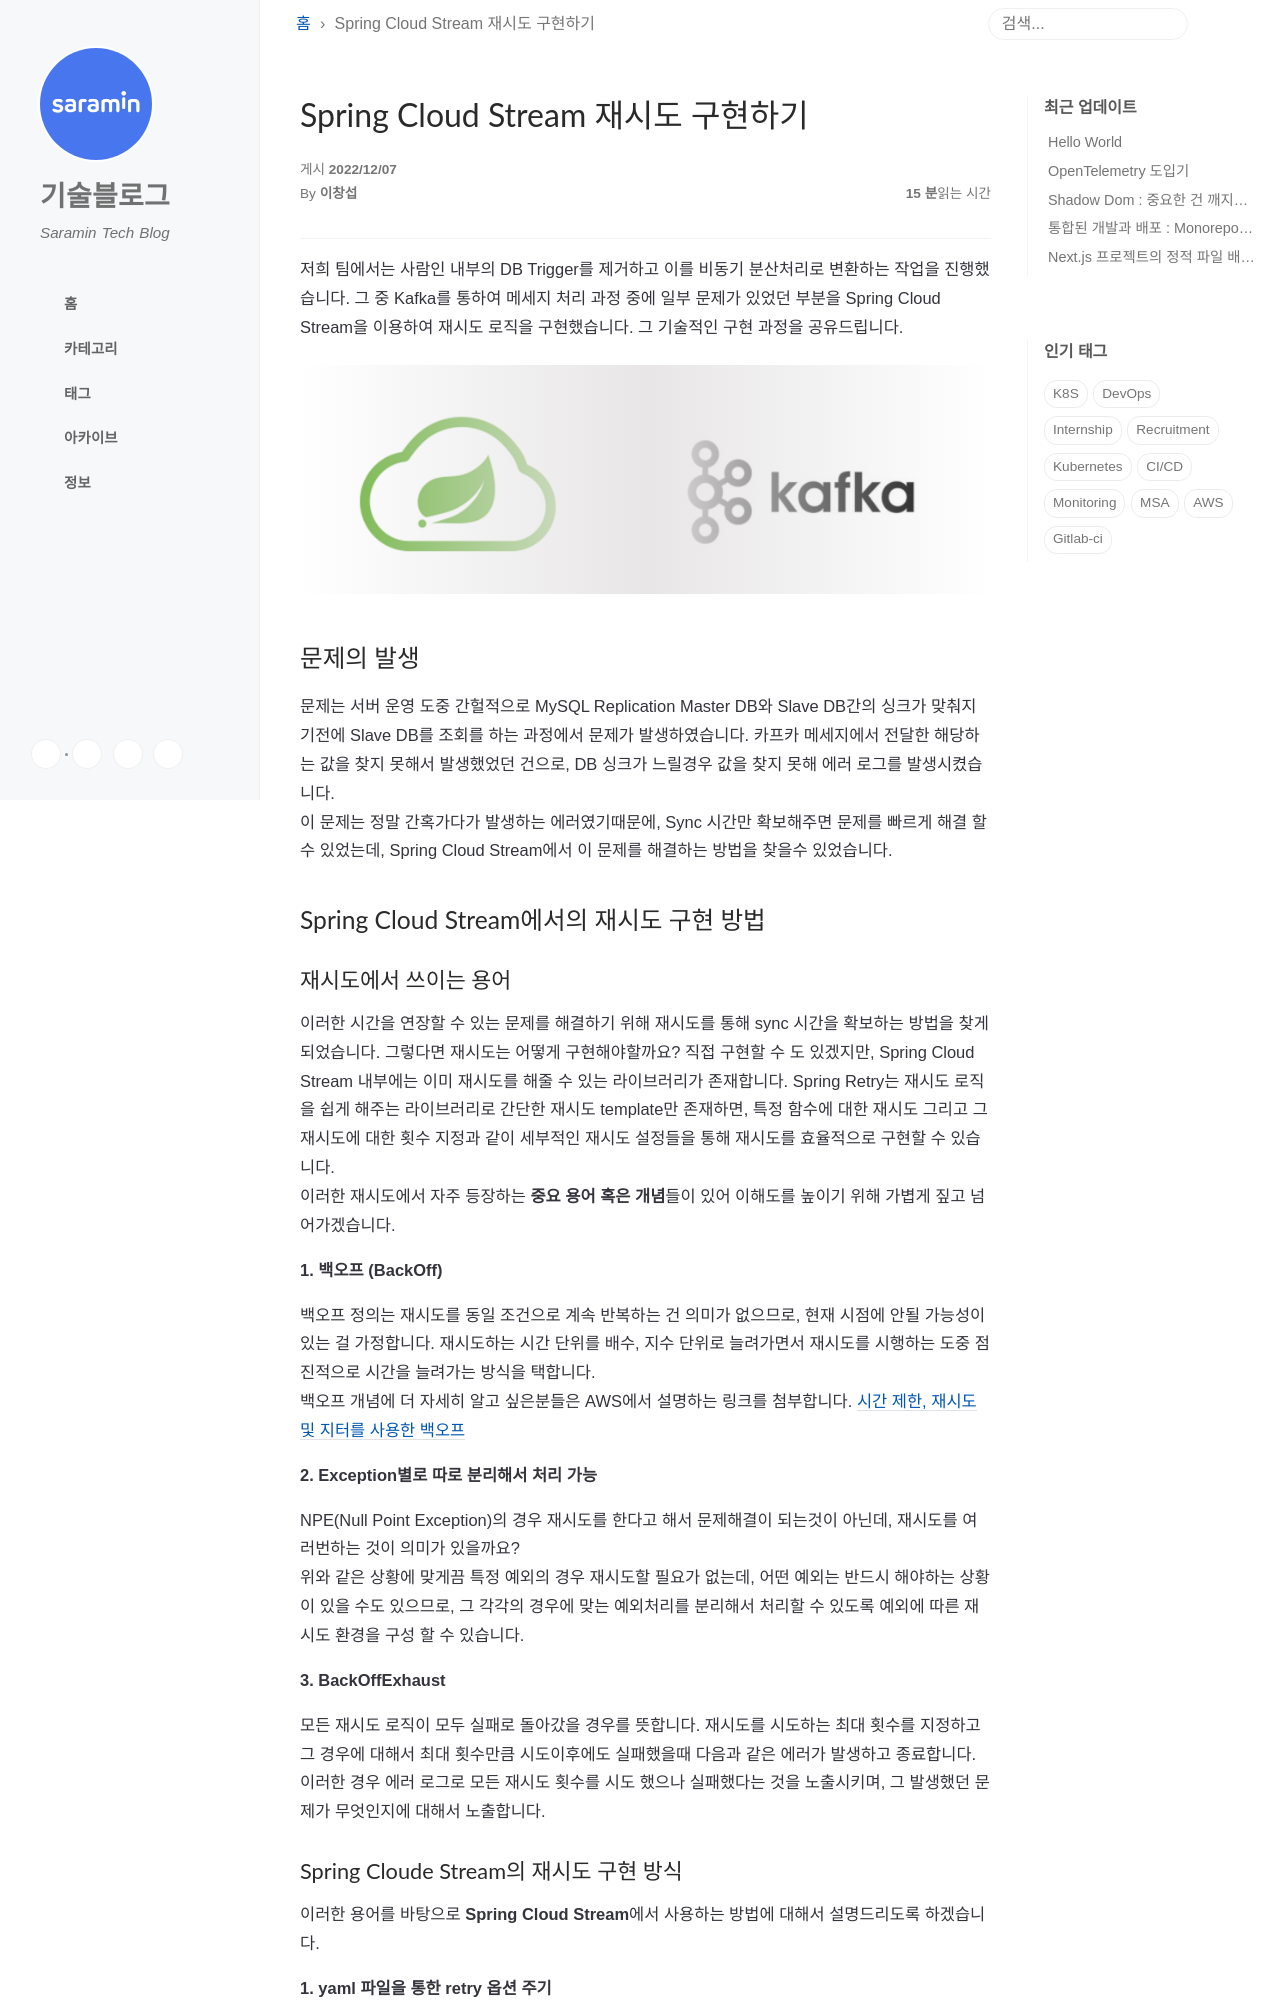

repository: saramin/saramin.github.io · page: 2022-12-07-spring-cloud-stream/index.html · generator: jekyll

---
title: Spring Cloud Stream 재시도 구현하기
author: 이창섭
tags:
- Spring Cloud Stream
- Spring Retry
- Spring boot
---

---

안녕하세요. 사람인 HR IT 연구소 IT 전략팀 이창섭입니다.     
저희 팀에서는 사람인 내부의 DB Trigger를 제거하고 이를  비동기 분산처리로 변환하는 작업을 진행했습니다. 그 중 Kafka를 통하여 메세지 처리 과정 중에 일부 문제가 있었던 부분을 Spring Cloud Stream을 이용하여 재시도 로직을 구현했습니다. 그 기술적인 구현 과정을 공유드립니다.


![spring cloud stream1](/img/spring-cloud-stream/spring-cloud-stream-0.png)
## 문제의 발생
문제는 서버 운영 도중 간헐적으로 MySQL Replication Master DB와 Slave DB간의 싱크가 맞춰지기전에 Slave DB를 조회를 하는 과정에서 문제가 발생하였습니다.  카프카 메세지에서 전달한 해당하는 값을 찾지 못해서 발생했었던 건으로, DB 싱크가 느릴경우 값을 찾지 못해 에러 로그를 발생시켰습니다.    
이 문제는 정말 간혹가다가 발생하는 에러였기때문에, Sync 시간만 확보해주면 문제를 빠르게 해결 할 수  있었는데, Spring Cloud Stream에서 이 문제를 해결하는 방법을 찾을수 있었습니다.

## Spring Cloud Stream에서의 재시도 구현 방법
### 재시도에서 쓰이는 용어

이러한 시간을 연장할 수 있는 문제를 해결하기 위해 재시도를 통해 sync 시간을 확보하는 방법을 찾게 되었습니다. 그렇다면 재시도는 어떻게 구현해야할까요? 직접 구현할 수 도 있겠지만,  Spring Cloud Stream 내부에는 이미 재시도를 해줄 수 있는 라이브러리가 존재합니다.  Spring Retry는 재시도 로직을 쉽게 해주는 라이브러리로 간단한 재시도 template만 존재하면,  특정 함수에 대한 재시도 그리고 그 재시도에 대한 횟수 지정과 같이 세부적인 재시도 설정들을 통해 재시도를 효율적으로 구현할 수 있습니다.             
이러한 재시도에서 자주 등장하는 **중요 용어 혹은 개념**들이 있어 이해도를 높이기 위해 가볍게 짚고 넘어가겠습니다.    

**1. 백오프 (BackOff)**
    
백오프 정의는 재시도를 동일 조건으로 계속 반복하는 건 의미가 없으므로, 현재 시점에 안될 가능성이 있는 걸 가정합니다. 재시도하는 시간 단위를 배수, 지수 단위로 늘려가면서 재시도를 시행하는 도중 점진적으로 시간을 늘려가는 방식을 택합니다.   
백오프 개념에 더 자세히 알고 싶은분들은 AWS에서 설명하는 링크를 첨부합니다. [시간 제한, 재시도 및 지터를 사용한 백오프](https://aws.amazon.com/ko/builders-library/timeouts-retries-and-backoff-with-jitter/)
    
**2. Exception별로 따로 분리해서 처리 가능**
    
NPE(Null Point Exception)의 경우 재시도를 한다고 해서 문제해결이 되는것이 아닌데, 재시도를 여러번하는 것이 의미가 있을까요?     
위와 같은 상황에 맞게끔 특정 예외의 경우 재시도할 필요가 없는데, 어떤 예외는 반드시 해야하는 상황이 있을 수도 있으므로, 그 각각의 경우에 맞는 예외처리를 분리해서 처리할 수 있도록 예외에 따른 재시도 환경을 구성 할 수 있습니다.
        
**3. BackOffExhaust**
	
모든 재시도 로직이 모두 실패로 돌아갔을 경우를 뜻합니다. 재시도를 시도하는 최대 횟수를 지정하고 그 경우에 대해서 최대 횟수만큼 시도이후에도 실패했을때 다음과 같은 에러가 발생하고 종료합니다. 이러한 경우 에러 로그로 모든 재시도 횟수를 시도 했으나 실패했다는 것을 노출시키며, 그 발생했던 문제가 무엇인지에 대해서 노출합니다.
